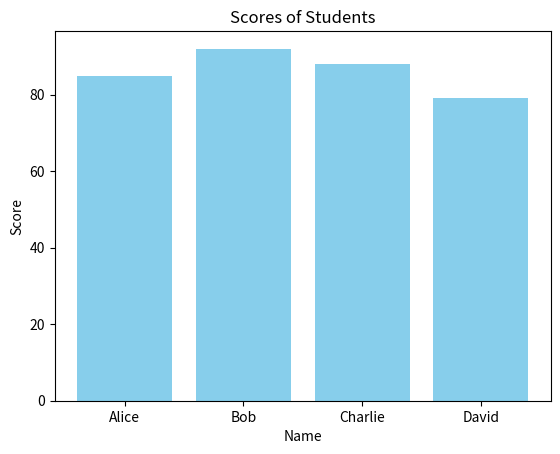

Reproduce this figure in Python.
import numpy as np
import pandas as pd
import matplotlib.pyplot as plt

data = {'Name': ['Alice', 'Bob', 'Charlie', 'David'],
        'Age': [24, 27, 22, 32],
        'Score': [85, 92, 88, 79]}

# Converting the dataset to a DataFrame
df = pd.DataFrame(data)

# Displaying the DataFrame
df

# Plotting a bar chart of Scores
plt.bar(df['Name'], df['Score'], color='skyblue')
plt.xlabel('Name')
plt.ylabel('Score')
plt.title('Scores of Students')
plt.show()

# Calculating the mean age
mean_age = df['Age'].mean()
print(f"The average age is {mean_age}")
